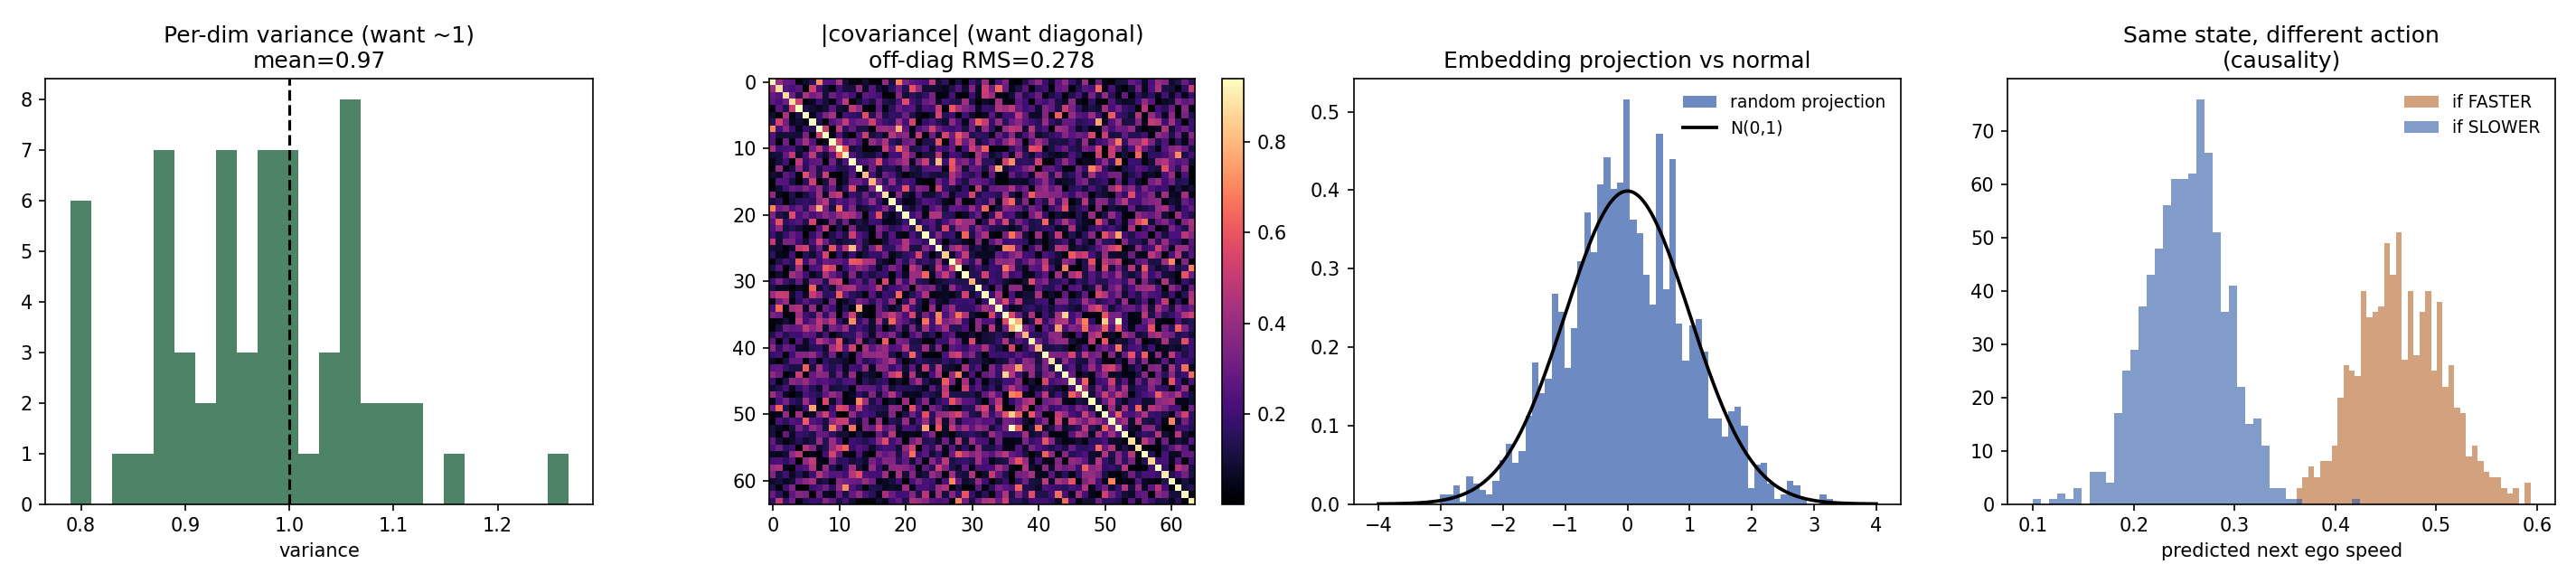

Python code for this plot:
import numpy as np, torch
import matplotlib; matplotlib.use("Agg"); import matplotlib.pyplot as plt
from lewm2 import LeWM2, N_HIST
from lewm2_data import onehot_block
from jepa import collapse_metrics

ck = torch.load("lewm2_ckpt.pt", map_location="cpu", weights_only=False)
m = LeWM2(latent=ck["latent"]); m.load_state_dict(ck["model"]); m.eval()
mean, std = ck["obs_mean"], ck["obs_std"]
d = np.load("lewm2_data.npz"); F4 = d["Fte"]                     # [N,4,25]
Fn = torch.tensor((F4 - mean) / std, dtype=torch.float32)
B = len(Fn)
with torch.no_grad():
    Z = m.embed(Fn.reshape(B * 4, -1)).numpy()                  # [N*4, 64]

mu = Z.mean(0); cov = np.cov(Z, rowvar=False); dvar = np.diag(cov)
off = np.sqrt((cov[~np.eye(len(cov), dtype=bool)] ** 2).mean())
cm = collapse_metrics(torch.tensor(Z))
print("=== isotropy of the embedding (saved lewm2 model) ===")
print(f"  latent_std {cm['latent_std']:.3f}  |mean| {np.abs(mu).mean():.3f}  "
      f"var[min/mean/max] {dvar.min():.2f}/{dvar.mean():.2f}/{dvar.max():.2f}  "
      f"off-diag {off:.3f}  eff_rank {cm['eff_rank']:.1f}/{Z.shape[1]}")
rng = np.random.default_rng(0)
V = rng.normal(size=(Z.shape[1], 200)); V /= np.linalg.norm(V, axis=0, keepdims=True)
Pn = ((Z - mu) @ V); Pn = (Pn - Pn.mean(0)) / (Pn.std(0) + 1e-8)
print(f"  random-projection skew {np.abs((Pn**3).mean(0)).mean():.3f}  exkurt {np.abs((Pn**4).mean(0)-3).mean():.3f}")

# action causality: same states, FASTER vs SLOWER -> decoded next ego speed
with torch.no_grad():
    z = m.embed(Fn.reshape(B * 4, -1)).reshape(B, 4, -1)
    hist = z[:, :N_HIST]
    def blk(a): return torch.tensor(np.tile(onehot_block([a] * 5), (B, 1)), dtype=torch.float32)
    zf = m.predictor(hist, blk(3)).numpy()      # FASTER
    zs = m.predictor(hist, blk(4)).numpy()      # SLOWER
# probe: embedding -> ego speed (obs col 3), fit on real frame embeddings
Ze = z.reshape(B * 4, -1).numpy(); yspeed = F4.reshape(B * 4, 25)[:, 3]
Xb = np.concatenate([Ze, np.ones((len(Ze), 1))], 1)
w = np.linalg.lstsq(Xb, yspeed, rcond=None)[0]
def dec(zz): return np.concatenate([zz, np.ones((len(zz), 1))], 1) @ w
vf, vs = dec(zf), dec(zs)
print(f"\n=== action causality: mean decoded next ego-speed  FASTER {vf.mean():.3f}  SLOWER {vs.mean():.3f} ===")

fig, ax = plt.subplots(1, 4, figsize=(19, 4.3))
ax[0].hist(dvar, bins=24, color="#2E6F4E", alpha=.85); ax[0].axvline(1, color="k", ls="--")
ax[0].set_title(f"Per-dim variance (want ~1)\nmean={dvar.mean():.2f}"); ax[0].set_xlabel("variance")
im = ax[1].imshow(np.abs(cov), cmap="magma", vmax=np.percentile(np.abs(cov), 99))
ax[1].set_title(f"|covariance| (want diagonal)\noff-diag RMS={off:.3f}"); plt.colorbar(im, ax=ax[1], fraction=.046)
ax[2].hist(Pn[:, 0], bins=60, density=True, color="#2f5aa8", alpha=.7, label="random projection")
xs = np.linspace(-4, 4, 200); ax[2].plot(xs, np.exp(-xs**2/2)/np.sqrt(2*np.pi), "k-", lw=1.8, label="N(0,1)")
ax[2].set_title("Embedding projection vs normal"); ax[2].legend(frameon=False, fontsize=9)
ax[3].hist(vf, bins=40, alpha=.6, color="#B5642A", label="if FASTER")
ax[3].hist(vs, bins=40, alpha=.6, color="#2f5aa8", label="if SLOWER")
ax[3].set_xlabel("predicted next ego speed"); ax[3].set_title("Same state, different action\n(causality)"); ax[3].legend(frameon=False, fontsize=9)
plt.tight_layout(); plt.savefig("lewm2_show.png", dpi=150); print("saved -> lewm2_show.png")
